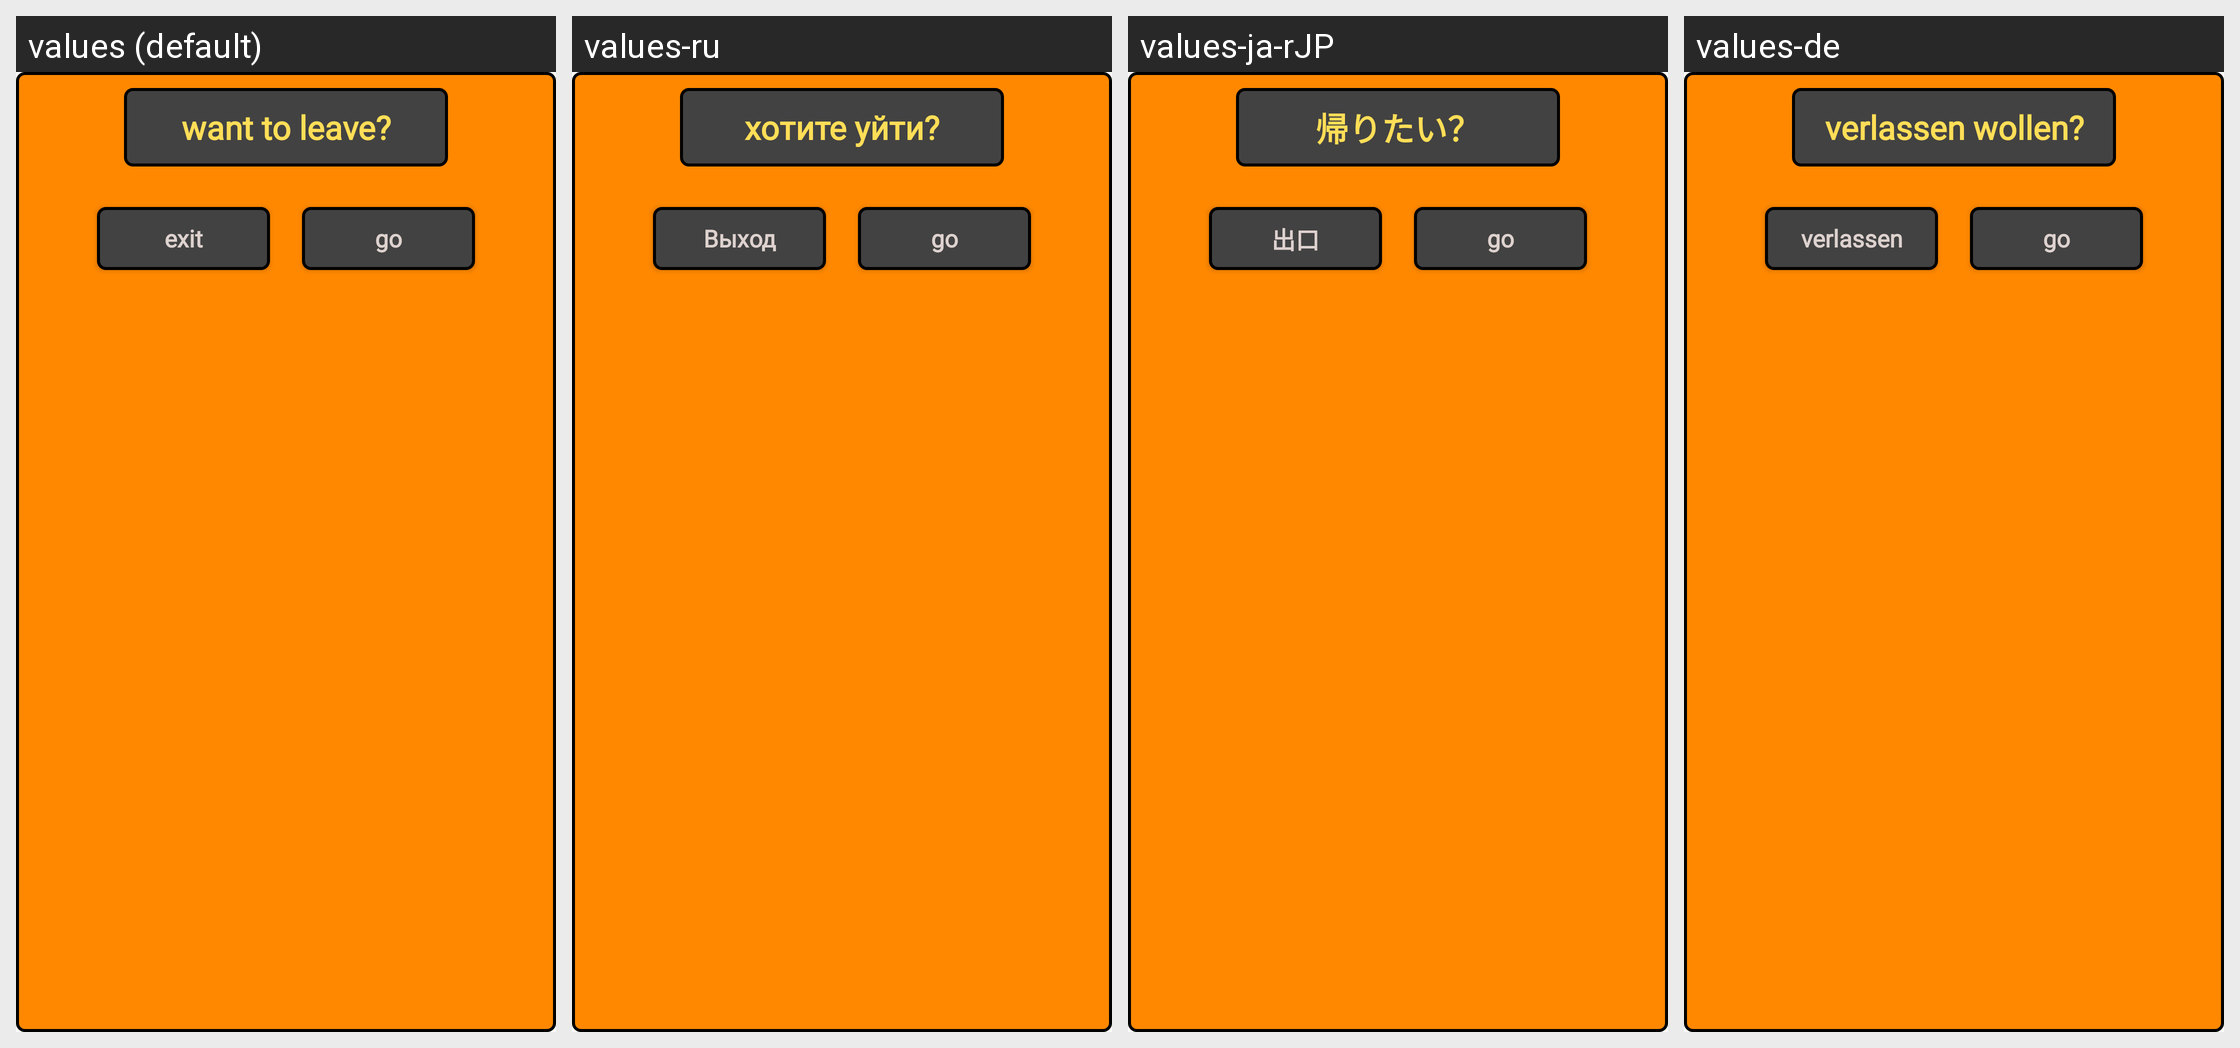

For this localized Android screen grid, give each drawn string resource with its value in every locale shown.
Android screen res/layout/alert_pause.xml rendered under 4 locales, left to right: values (default), values-ru, values-ja-rJP, values-de. Device: Nexus 5 (rendered at 1080×1920; each locale shown at half size, 540×960, under a caption strip naming it); theme AppTheme.
Other locales in the repository, not shown: values-ar, values-es, values-fr-rFR, values-hi, values-it, values-tr, values-zh.
Strings drawn on this screen, with the default value and each locale's value (text and hints the layout hard-codes, and strings that could not be matched under every locale, appear in the picture but are not listed):

leave
  values: want to leave?
  values-ru: хотите уйти?
  values-ja-rJP: 帰りたい？
  values-de: verlassen wollen?

go
  values: go
  values-ru: go  [not translated; the default value is used]
  values-ja-rJP: go  [not translated; the default value is used]
  values-de: go  [not translated; the default value is used]

exit
  values: exit
  values-ru: Выход
  values-ja-rJP: 出口
  values-de: verlassen
